Dataset: datos (GitHub, Go-Birds-Dev/Go_birds). Classes: ara ararauna, chroicocephalus ridibundus, eubucco bourcierii, laterallus albigularis, melanerpes formicivorus, patagioenas subvinacea, platalea ajaja, rynchops niger, theristicus caudatus, vultur gryphus.

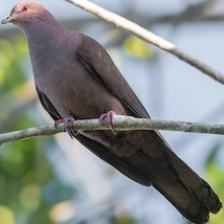
Label: patagioenas subvinacea

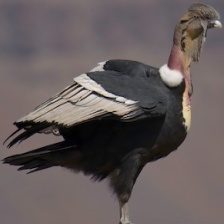
Label: vultur gryphus

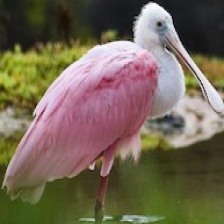
Label: platalea ajaja

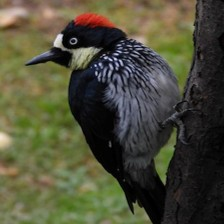
Label: melanerpes formicivorus

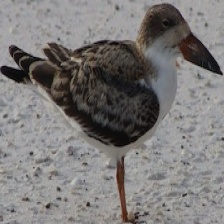
Label: rynchops niger

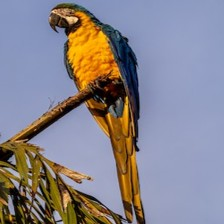
Label: ara ararauna
